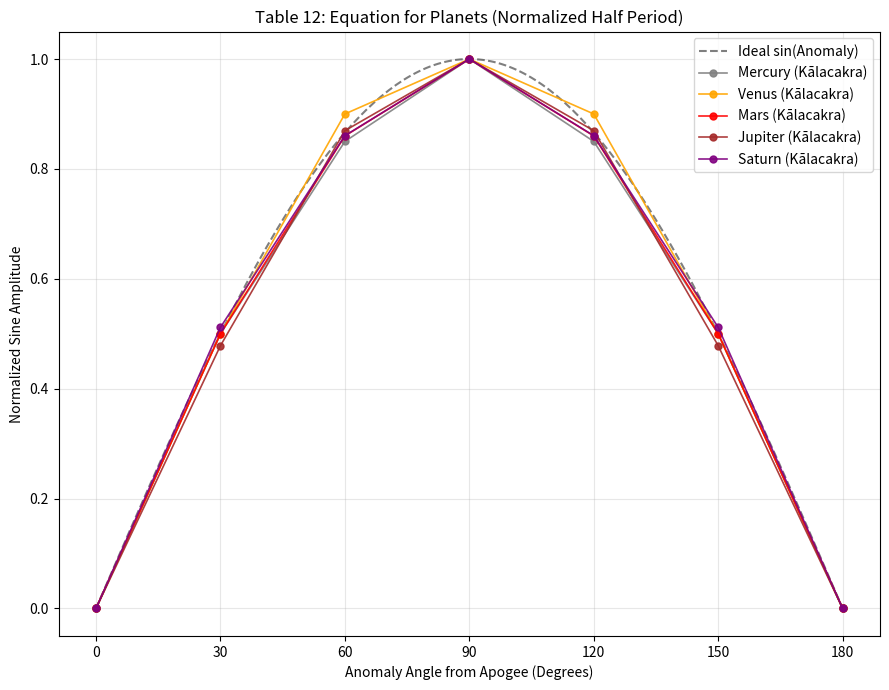
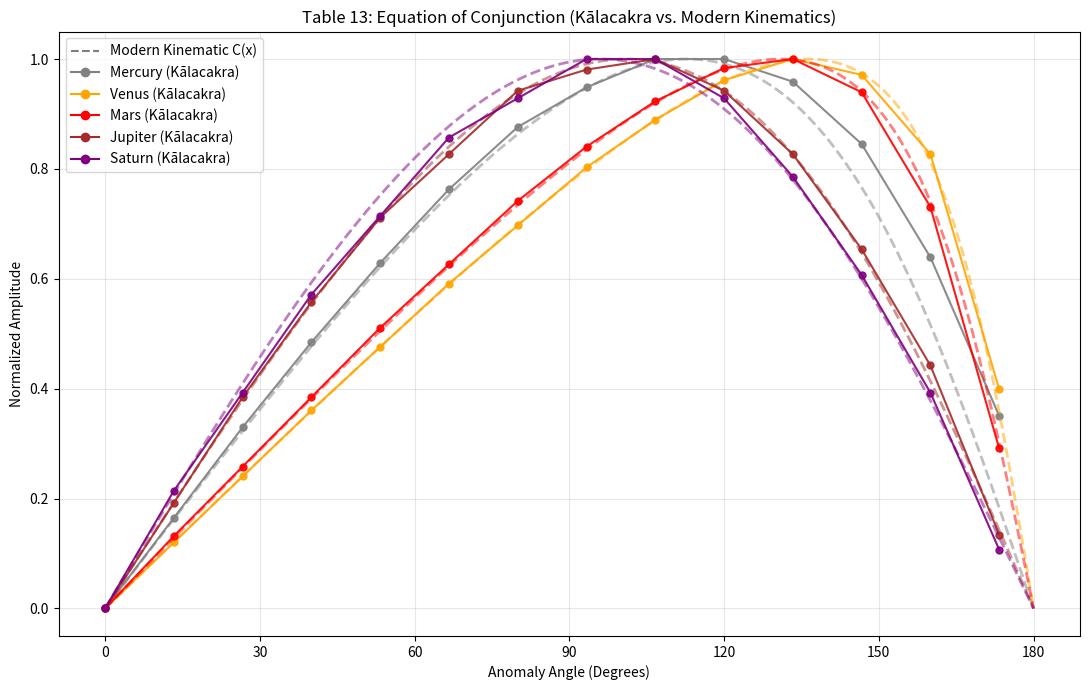

Write Python code to recreate these figures, in order.
#!/usr/bin/env python3
import matplotlib.pyplot as plt
import numpy as np

def main():
    # Table 12: Equation for planets
    table_12 = {
        'Mercury': [0, 10, 17, 20],
        'Venus':   [0, 5, 9, 10],
        'Mars':    [0, 25, 43, 50],
        'Jupiter': [0, 11, 20, 23],
        'Saturn':  [0, 22, 37, 43]
    }

    # Table 13: Final correction for planets
    table_13 = {
        'Mercury': [0, 16, 32, 47, 61, 74, 85, 92, 97, 97, 93, 82, 62, 34],
        'Venus':   [0, 25, 50, 75, 99, 123, 145, 167, 185, 200, 208, 202, 172, 83],
        'Mars':    [0, 24, 47, 70, 93, 114, 135, 153, 168, 179, 182, 171, 133, 53],
        'Jupiter': [0, 10, 20, 29, 37, 43, 49, 51, 52, 49, 43, 34, 23, 7],
        'Saturn':  [0, 6, 11, 16, 20, 24, 26, 28, 28, 26, 22, 17, 11, 3]
    }

    planets = ['Mercury', 'Venus', 'Mars', 'Jupiter', 'Saturn']
    colors = {'Mercury': 'gray', 'Venus': 'orange', 'Mars': 'red', 'Jupiter': 'brown', 'Saturn': 'purple'}

    # Modern orbital radius ratios (inner/outer)
    r_modern = {
        'Mercury': 0.387,
        'Venus': 0.723,
        'Mars': 1.0 / 1.524,  # 0.656
        'Jupiter': 1.0 / 5.204, # 0.192
        'Saturn': 1.0 / 9.582  # 0.104
    }

    # --- Plot Table 12 (Extended to Half Period) ---
    plt.figure(figsize=(9, 7))
    
    # 1. Define the anomaly angles (in Degrees) for a half-period
    # (The indices 0, 1, 2, 3 correspond to 0r0°, 1r0°, 2r0°, 3r0°/90° Anomaly)
    anomaly_angles_deg = np.array([0, 30, 60, 90, 120, 150, 180])

    # 2. Draw the target mathematical curve FIRST (dashed, behind the lines)
    # y = sin(x) for the normalized profile
    smooth_x_deg = np.linspace(0, 180, 200)
    ideal_sine_wave = np.sin(np.radians(smooth_x_deg))
    
    plt.plot(smooth_x_deg, ideal_sine_wave, linestyle='--', color='black', 
             linewidth=1.5, alpha=0.5, label='Ideal sin(Anomaly)')

    # 3. Plot the ancient reflected tabular data
    for p in planets:
        # Get raw data for the first quarter period [0, 1, 2, 3]
        y_quarter = np.array(table_12[p], dtype=float)
        y_max = np.max(y_quarter)
        
        # Create full half-period array: [y[0], y[1], y[2], y[3], y[2], y[1], y[0]]
        # We slice 2::-1 to reverse the array from index 2 down, reflecting the sine shape
        y_reflected = y_quarter[2::-1]
        y_half_period_raw = np.concatenate([y_quarter, y_reflected])
        
        # Normalize to 1.0 based on the quarter-period max
        y_norm = y_half_period_raw / y_max
        
        # Plot piecewise-linear data using degrees on the X-axis
        plt.plot(anomaly_angles_deg, y_norm, marker='o', markersize=5, 
                 label=f"{p} (Kālacakra)", color=colors[p], alpha=0.9, linewidth=1.2)

    plt.title('Table 12: Equation for Planets (Normalized Half Period)')
    plt.xlabel('Anomaly Angle from Apogee (Degrees)')
    plt.ylabel('Normalized Sine Amplitude')
    
    # Force x-axis ticks at useful 1-Rashi (30°) intervals
    plt.xticks(anomaly_angles_deg)
    
    plt.grid(True, alpha=0.3)
    plt.legend()
    plt.tight_layout()
    plt.savefig('table_12_half_period_sine_check.png', dpi=200)
    print("Saved: table_12_half_period_sine_check.png")
    plt.close()

    # --- Table 13 ---
    print("--- Implied vs Modern Radius Ratios (r) ---")
    for p in planets:
        # 1 Kālacakra unit (chu-tsho) = 360 / (27 * 60) degrees
        max_val = np.max(table_13[p])
        max_deg = max_val * (360.0 / 1620.0)
        r_implied = np.sin(np.radians(max_deg))
        print(f"{p:8s} | Implied r: {r_implied:.4f} | Modern r: {r_modern[p]:.4f} | Diff: {abs(r_implied - r_modern[p]):.4f}")

    plt.figure(figsize=(11, 7))
    
    # Smooth X axis from 0 to 13.5 Nakshatras (which maps exactly to 0° to 180°)
    x_smooth_idx = np.linspace(0, 13.5, 200)
    x_smooth_deg = x_smooth_idx * (360.0 / 27.0)

    for p in planets:
        r = r_modern[p]
        
        # 1. Plot the Modern Kinematic Curve (Dashed)
        # C(x) = arctan( r*sin(x) / (1 + r*cos(x)) )
        C_smooth_rad = np.arctan2(r * np.sin(np.radians(x_smooth_deg)), 1 + r * np.cos(np.radians(x_smooth_deg)))
        C_smooth_norm = C_smooth_rad / np.max(C_smooth_rad)
        
        # CHANGED: Now plotting against x_smooth_deg
        plt.plot(x_smooth_deg, C_smooth_norm, linestyle='--', color=colors[p], 
                 alpha=0.5, linewidth=2)

        # 2. Plot the Discrete Kālacakra Data (Dots/Solid Line)
        y = np.array(table_13[p], dtype=float)
        y_norm = y / np.max(y)
        x_kalacakra_deg = np.arange(len(y_norm)) * (360.0 / 27.0)
        plt.plot(x_kalacakra_deg, y_norm, marker='o', markersize=5, 
                 color=colors[p], alpha=0.9, linewidth=1.5)

    plt.title('Table 13: Equation of Conjunction (Kālacakra vs. Modern Kinematics)')
    plt.xlabel('Anomaly Angle (Degrees)') # Nakshatra Steps of 13.33°
    plt.ylabel('Normalized Amplitude')
    plt.xticks(np.arange(0, 181, 30))  # Force ticks every 30 degrees
    plt.grid(True, alpha=0.3)
    
    # Custom Legend
    import matplotlib.lines as mlines
    legend_elements = [mlines.Line2D([0], [0], color='black', linestyle='--', alpha=0.5, label='Modern Kinematic C(x)')]
    for p in planets:
        legend_elements.append(mlines.Line2D([0], [0], color=colors[p], marker='o', label=f"{p} (Kālacakra)"))
        
    plt.legend(handles=legend_elements)
    plt.tight_layout()
    plt.savefig('table_13_modern_overlay.png', dpi=200)
    print("\nSaved: table_13_modern_overlay.png")

if __name__ == "__main__":
    main()
